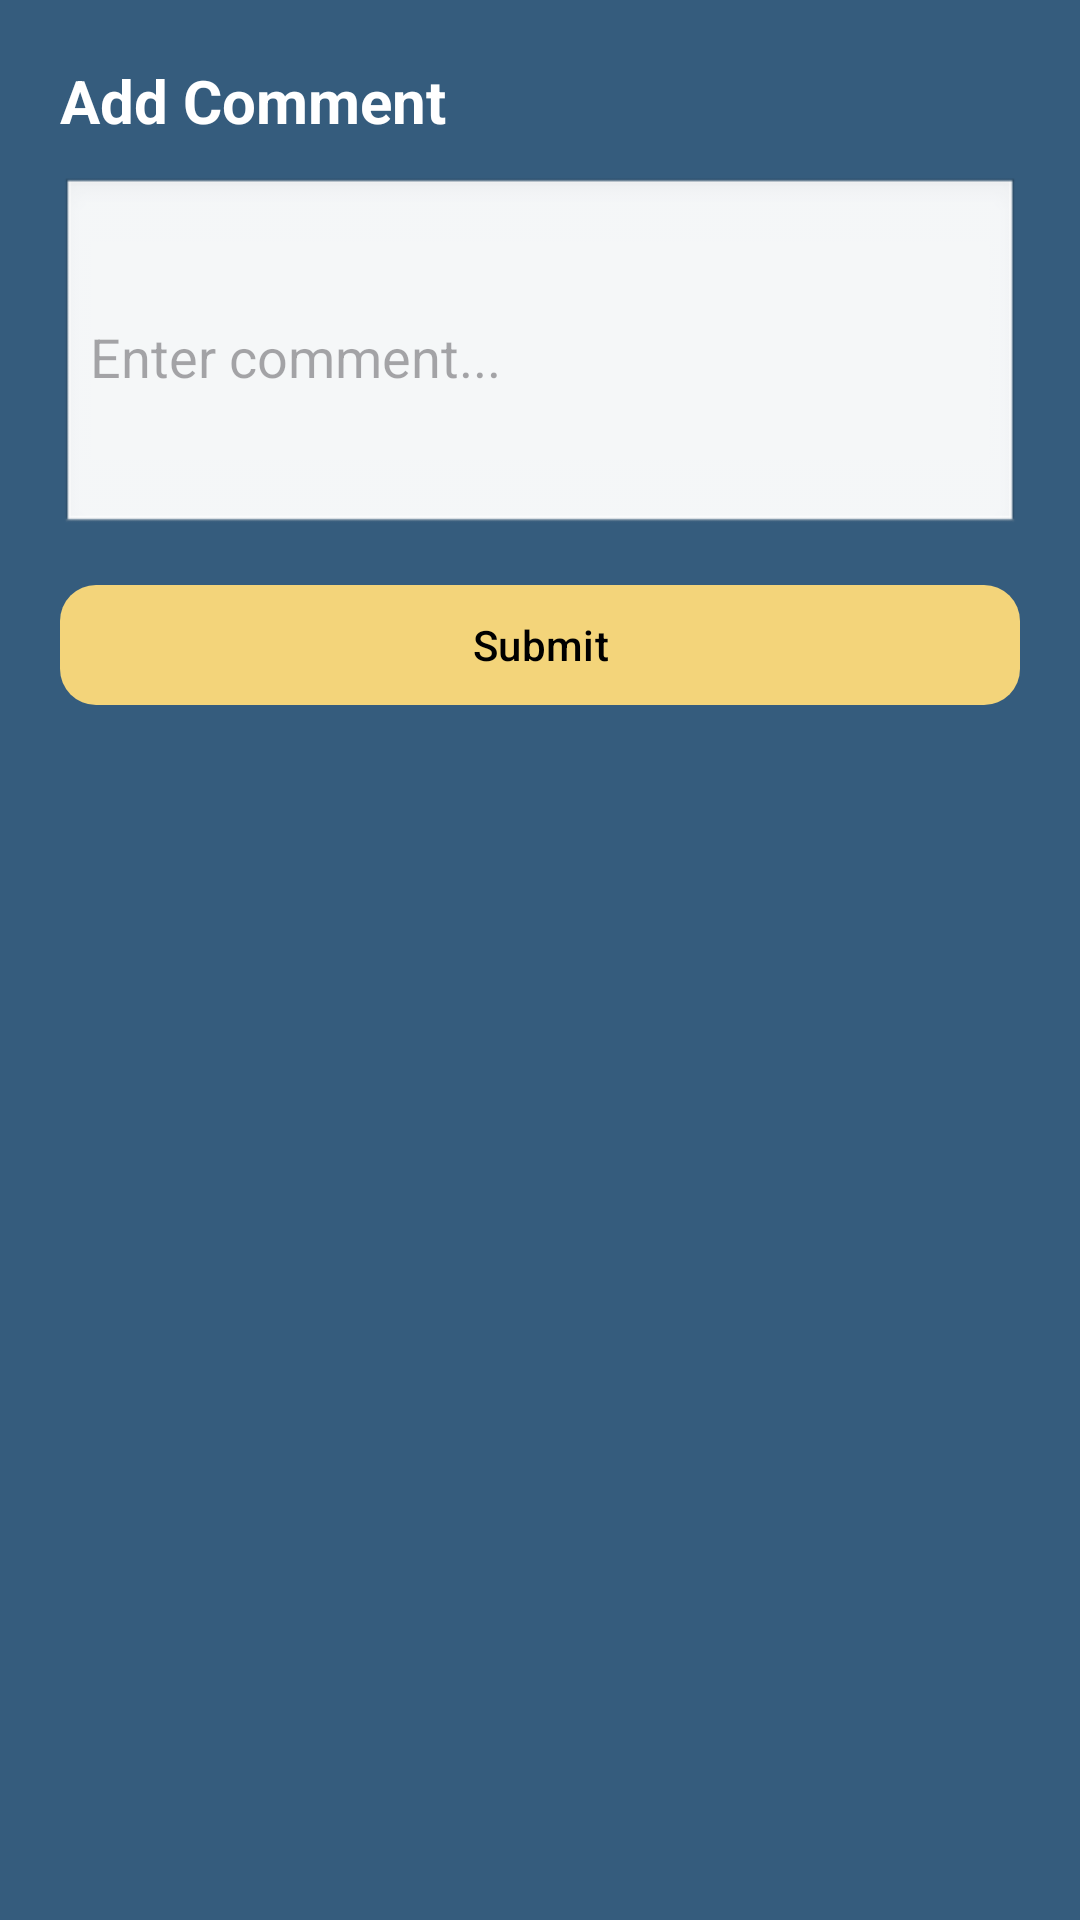

Here is an Android app screen rendered from its layout file. Give the layout XML and the strings, colors and styles it references.
<!-- AndroidManifest.xml: application theme Theme.SprintProject -->
<!-- res/layout/dialog_add_comment.xml -->
<?xml version="1.0" encoding="utf-8"?>
<LinearLayout xmlns:android="http://schemas.android.com/apk/res/android"
    android:layout_width="match_parent"
    android:layout_height="wrap_content"
    xmlns:app="http://schemas.android.com/apk/res-auto"
    android:orientation="vertical"
    android:padding="20dp"
    android:background="@color/primary_blue">

    
    <TextView
        android:layout_width="wrap_content"
        android:layout_height="wrap_content"
        android:text="Add Comment"
        android:textColor="@color/white"
        android:textSize="20sp"
        android:textStyle="bold"
        android:layout_marginBottom="12dp"/>

    
    <EditText
        android:id="@+id/inputComment"
        android:layout_width="match_parent"
        android:layout_height="120dp"
        android:hint="Enter comment..."
        android:background="@android:drawable/edit_text"
        android:padding="10dp"
        android:textColor="@color/black"/>

    
    <com.google.android.material.button.MaterialButton
        android:id="@+id/btnSubmitComment"
        android:layout_width="match_parent"
        android:layout_height="wrap_content"
        android:text="Submit"
        android:textColor="@color/black"
        app:backgroundTint="#F3D47A"
        app:cornerRadius="12dp"
        android:layout_marginTop="12dp"/>

</LinearLayout>
<!-- resources referenced by this layout -->
<resources>
  <color name="black">#000000</color>
  <color name="primary_blue">#355C7D</color>
  <color name="white">#FFFFFF</color>
  <style name="Theme.SprintProject" parent="Base.Theme.SprintProject" />
  <style name="Base.Theme.SprintProject" parent="Theme.Material3.DayNight.NoActionBar">
          <item name="colorPrimary">@color/primary_blue</item>
          <item name="colorSecondary">@color/accent_yellow</item>
      </style>
  <color name="accent_yellow">#F2C55C</color>
</resources>
